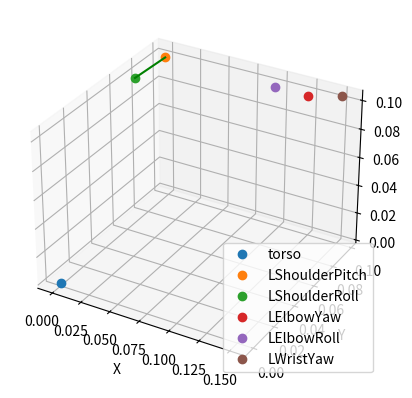

Recreate this plot in Python.
import numpy as np
import matplotlib.pyplot as plt
from mpl_toolkits.mplot3d import Axes3D

names = ["LShoulderPitch", "LShoulderRoll", "LElbowYaw", "LElbowRoll", "LWristYaw"]
R0=np.array([0,0.098,0.1])
R1=np.array([R0[0]-0.00165,R0[1]-0.02663,R0[2]+0.00014])
R2=np.array([R1[0]+0.12955,R1[1]+0.02063,R1[2]+0.0033])
R3=np.array([R2[0]-0.02744,R2[1],R2[2]-0.00014])
R4=np.array([R3[0]+0.05112,R3[1]+0.00562,R3[2]+0.00152])

points = np.array([R0, R1, R2, R3, R4])


fig = plt.figure(1)
ax = fig.add_subplot(111, projection='3d')
ax.plot(0,0,0,'o',label='torso')
ax.plot(R0[0],R0[1],R0[2],'o',label=names[0])
ax.plot(R1[0],R1[1],R1[2],'o',label=names[1])
ax.plot(R2[0],R2[1],R2[2],'o',label=names[2])
ax.plot(R3[0],R3[1],R3[2],'o',label=names[3])
ax.plot(R4[0],R4[1],R4[2],'o',label=names[4])
ax.plot(points[0:2, 0], points[0:2, 1], points[0:2, 2], 'g-')

ax.set_xlabel('X')
ax.set_ylabel('Y')
ax.set_zlabel('Z')
ax.legend()
plt.show()
